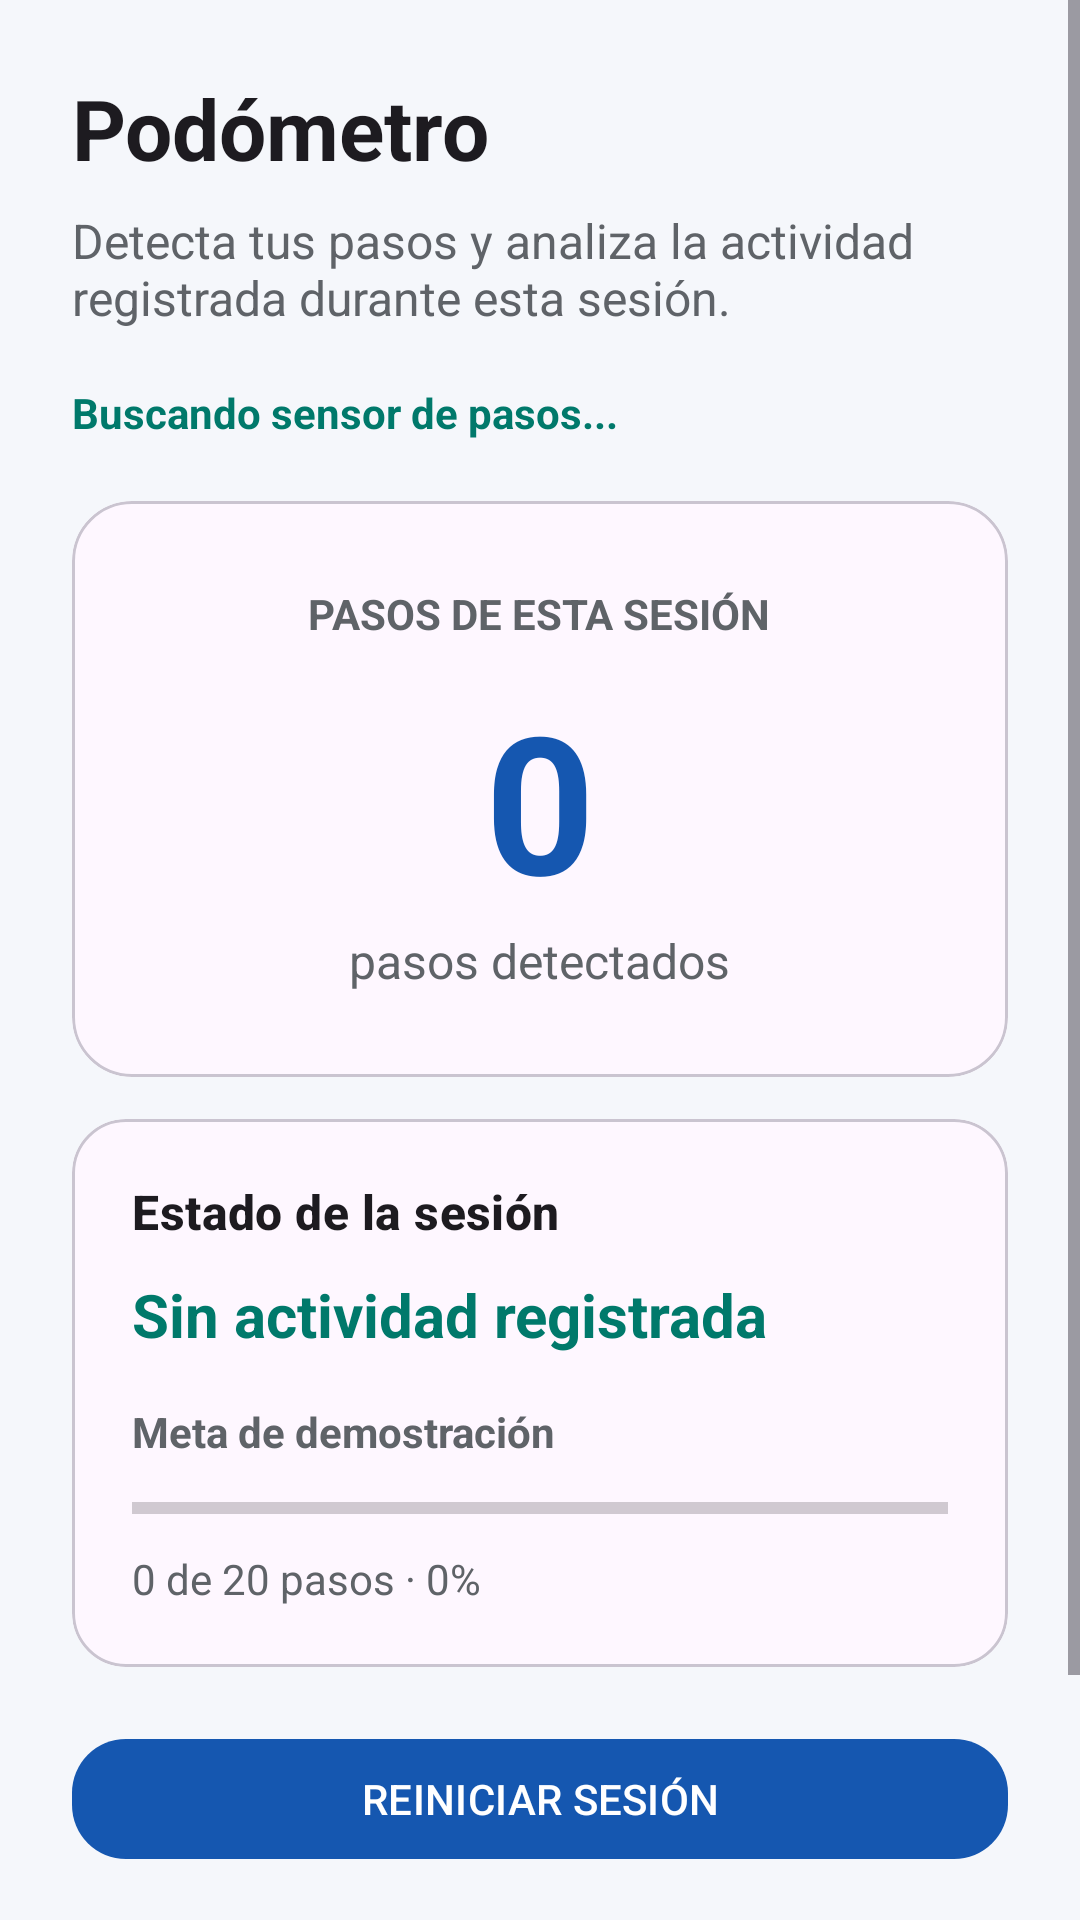

Layout XML and referenced resources for this Android screen:
<!-- AndroidManifest.xml: application theme Theme.PhoneLab -->
<!-- res/layout/activity_custom_sensor.xml -->
<?xml version="1.0" encoding="utf-8"?>
<ScrollView
    xmlns:android="http://schemas.android.com/apk/res/android"
    xmlns:app="http://schemas.android.com/apk/res-auto"
    android:layout_width="match_parent"
    android:layout_height="match_parent"
    android:fillViewport="true"
    android:background="@color/surface_soft">

    <LinearLayout
        android:layout_width="match_parent"
        android:layout_height="wrap_content"
        android:orientation="vertical"
        android:padding="24dp">

        <TextView
            android:layout_width="wrap_content"
            android:layout_height="wrap_content"
            android:text="Podómetro"
            android:textAppearance="@style/TextAppearance.Material3.HeadlineMedium"
            android:textStyle="bold" />

        <TextView
            android:layout_width="match_parent"
            android:layout_height="wrap_content"
            android:layout_marginTop="8dp"
            android:text="Detecta tus pasos y analiza la actividad registrada durante esta sesión."
            android:textColor="@color/text_secondary"
            android:textSize="16sp" />

        <TextView
            android:id="@+id/tvSensorStatus"
            android:layout_width="match_parent"
            android:layout_height="wrap_content"
            android:layout_marginTop="18dp"
            android:text="Buscando sensor de pasos..."
            android:textColor="@color/teal_secondary"
            android:textStyle="bold" />

        <com.google.android.material.card.MaterialCardView
            android:layout_width="match_parent"
            android:layout_height="wrap_content"
            android:layout_marginTop="20dp"
            app:cardCornerRadius="20dp">

            <LinearLayout
                android:layout_width="match_parent"
                android:layout_height="wrap_content"
                android:gravity="center"
                android:orientation="vertical"
                android:padding="28dp">

                <TextView
                    android:layout_width="wrap_content"
                    android:layout_height="wrap_content"
                    android:text="PASOS DE ESTA SESIÓN"
                    android:textColor="@color/text_secondary"
                    android:textSize="14sp"
                    android:textStyle="bold" />

                <TextView
                    android:id="@+id/tvStepCount"
                    android:layout_width="wrap_content"
                    android:layout_height="wrap_content"
                    android:layout_marginTop="10dp"
                    android:text="0"
                    android:textColor="@color/blue_primary"
                    android:textSize="64sp"
                    android:textStyle="bold" />

                <TextView
                    android:layout_width="wrap_content"
                    android:layout_height="wrap_content"
                    android:text="pasos detectados"
                    android:textColor="@color/text_secondary"
                    android:textSize="16sp" />

            </LinearLayout>

        </com.google.android.material.card.MaterialCardView>

        <com.google.android.material.card.MaterialCardView
            android:layout_width="match_parent"
            android:layout_height="wrap_content"
            android:layout_marginTop="14dp"
            app:cardCornerRadius="18dp">

            <LinearLayout
                android:layout_width="match_parent"
                android:layout_height="wrap_content"
                android:orientation="vertical"
                android:padding="20dp">

                <TextView
                    android:layout_width="wrap_content"
                    android:layout_height="wrap_content"
                    android:text="Estado de la sesión"
                    android:textAppearance="@style/TextAppearance.Material3.TitleMedium"
                    android:textStyle="bold" />

                <TextView
                    android:id="@+id/tvActivityState"
                    android:layout_width="match_parent"
                    android:layout_height="wrap_content"
                    android:layout_marginTop="10dp"
                    android:text="Sin actividad registrada"
                    android:textColor="@color/teal_secondary"
                    android:textSize="20sp"
                    android:textStyle="bold" />

                <TextView
                    android:layout_width="match_parent"
                    android:layout_height="wrap_content"
                    android:layout_marginTop="16dp"
                    android:text="Meta de demostración"
                    android:textColor="@color/text_secondary"
                    android:textStyle="bold" />

                <ProgressBar
                    android:id="@+id/progressSteps"
                    style="?android:attr/progressBarStyleHorizontal"
                    android:layout_width="match_parent"
                    android:layout_height="12dp"
                    android:layout_marginTop="10dp"
                    android:max="100"
                    android:progress="0"
                    android:progressTint="@color/blue_primary" />

                <TextView
                    android:id="@+id/tvProgressInfo"
                    android:layout_width="match_parent"
                    android:layout_height="wrap_content"
                    android:layout_marginTop="8dp"
                    android:text="0 de 20 pasos · 0%"
                    android:textColor="@color/text_secondary" />

            </LinearLayout>

        </com.google.android.material.card.MaterialCardView>

        <com.google.android.material.button.MaterialButton
            android:id="@+id/btnResetSteps"
            android:layout_width="match_parent"
            android:layout_height="wrap_content"
            android:layout_marginTop="20dp"
            android:text="REINICIAR SESIÓN"
            app:cornerRadius="18dp" />

        <TextView
            android:layout_width="match_parent"
            android:layout_height="wrap_content"
            android:layout_marginTop="18dp"
            android:text="El contador registra únicamente los pasos detectados durante esta sesión. La meta de 20 pasos se utiliza solo para demostrar el funcionamiento del sensor."
            android:textColor="@color/text_secondary"
            android:textSize="14sp" />

    </LinearLayout>

</ScrollView>
<!-- resources referenced by this layout -->
<resources>
  <color name="blue_primary">#1557B0</color>
  <color name="surface_soft">#F5F7FB</color>
  <color name="teal_secondary">#00796B</color>
  <color name="text_secondary">#5F6368</color>
  <style name="Theme.PhoneLab" parent="Theme.Material3.DayNight.NoActionBar">
          <item name="colorPrimary">@color/blue_primary</item>
          <item name="colorSecondary">@color/teal_secondary</item>
          <item name="android:colorAccent">@color/teal_secondary</item>
          <item name="android:navigationBarColor">@color/surface_soft</item>
      </style>
</resources>
